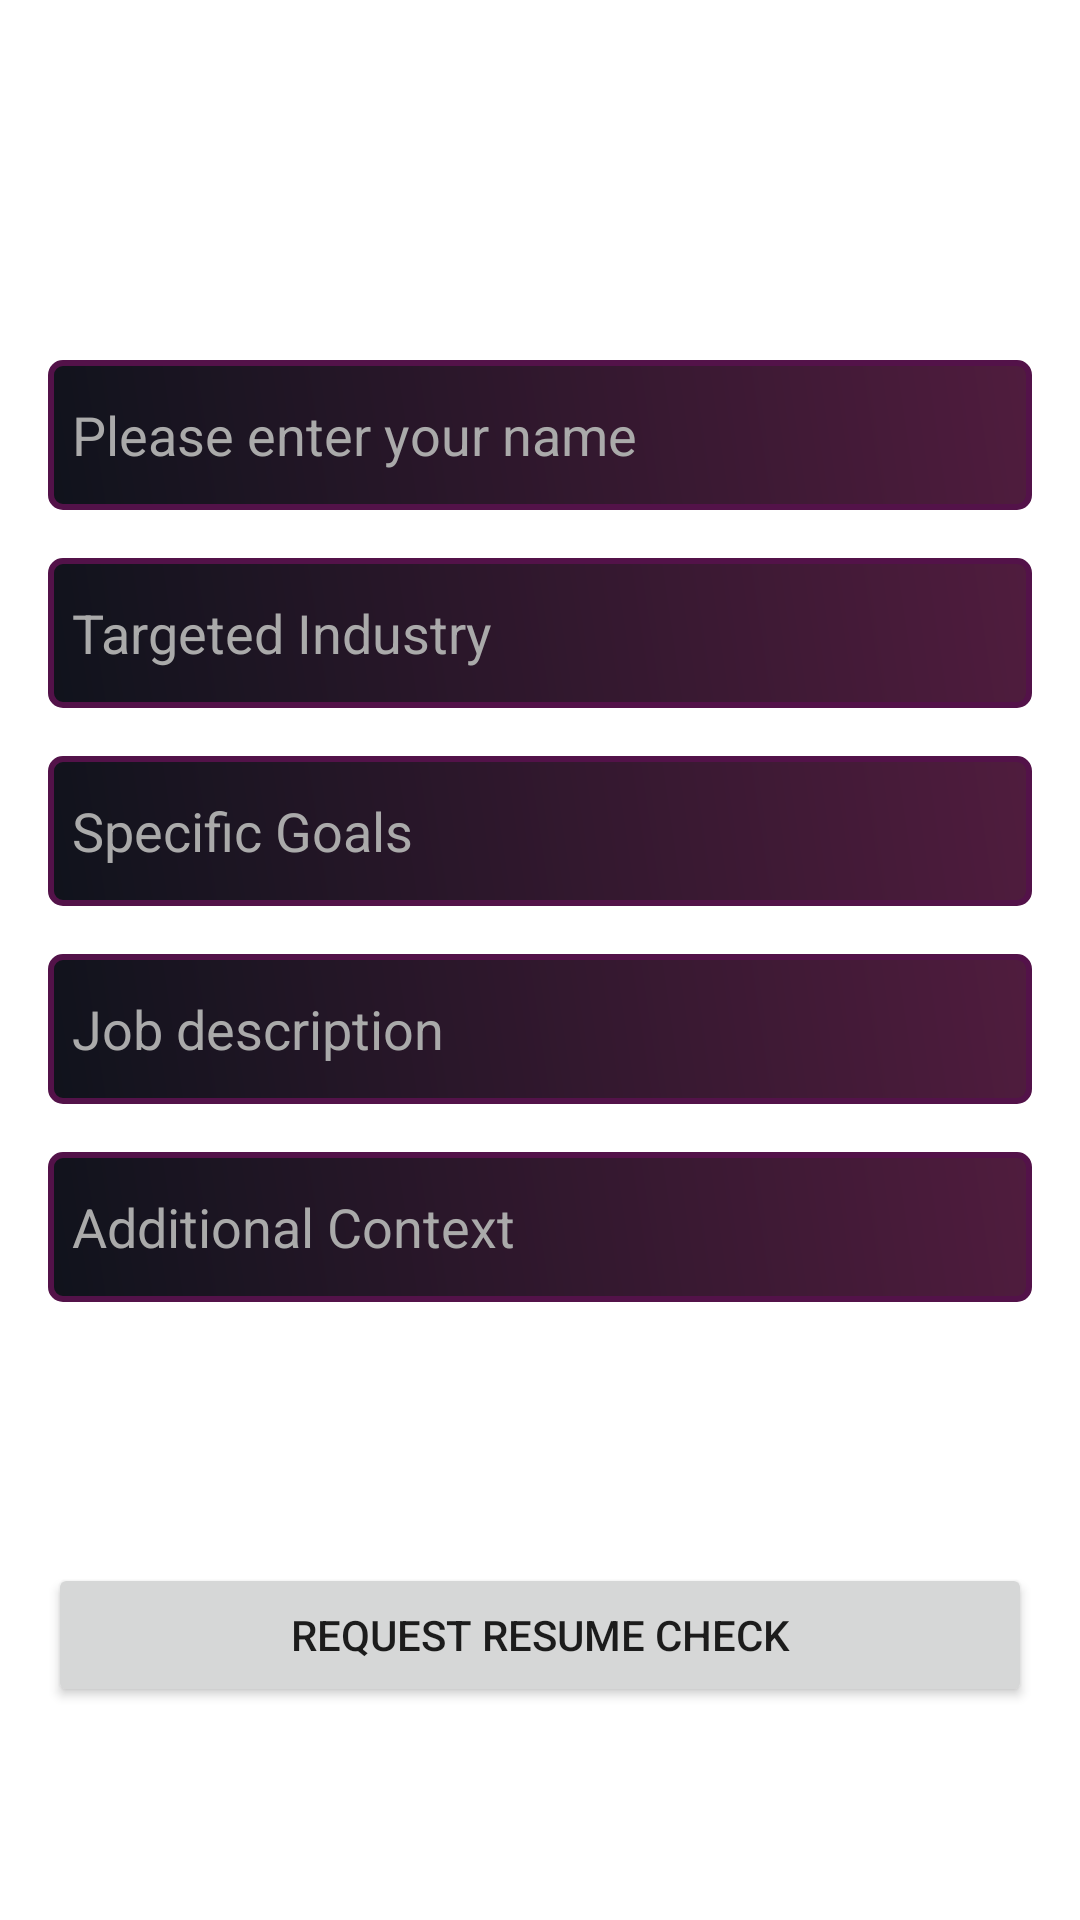

Here is an Android app screen rendered from its layout file. Give the layout XML and the strings, colors and styles it references.
<!-- AndroidManifest.xml: application theme Theme.AceIt -->
<!-- res/layout/resume_submit_layout.xml -->
<?xml version="1.0" encoding="utf-8"?>
<ScrollView xmlns:android="http://schemas.android.com/apk/res/android"
    xmlns:app="http://schemas.android.com/apk/res-auto"
    xmlns:tools="http://schemas.android.com/tools"
    android:id="@+id/svResumeSubmitLayout"
    android:layout_width="match_parent"
    android:layout_height="match_parent">

    <androidx.constraintlayout.widget.ConstraintLayout
        android:layout_width="match_parent"
        android:layout_height="wrap_content">

        <EditText
            android:id="@+id/etResumeName"
            android:layout_width="0dp"
            android:layout_height="wrap_content"
            android:layout_marginStart="16dp"
            android:layout_marginTop="120dp"
            android:layout_marginEnd="16dp"

            android:background="@drawable/background_for_edittext"
            android:ems="10"
            android:hint="Please enter your name"
            android:inputType="textPersonName"
            android:minHeight="50dp"
            android:paddingStart="8dp"
            android:textColor="@color/white"
            android:textColorHint="@android:color/darker_gray"
            app:layout_constraintEnd_toEndOf="parent"
            app:layout_constraintHorizontal_bias="0.0"
            app:layout_constraintStart_toStartOf="parent"
            app:layout_constraintTop_toTopOf="parent" />

        <EditText
            android:id="@+id/etResumeSpecificGoals"
            android:layout_width="0dp"
            android:layout_height="wrap_content"
            android:layout_marginTop="16dp"

            android:background="@drawable/background_for_edittext"
            android:ems="10"
            android:hint="Specific Goals"
            android:inputType="textPersonName"
            android:minHeight="50dp"
            android:paddingStart="8dp"
            android:textColor="@color/white"
            android:textColorHint="@android:color/darker_gray"
            app:layout_constraintEnd_toEndOf="@+id/etResumeTargetedIndustry"
            app:layout_constraintHorizontal_bias="0.0"
            app:layout_constraintStart_toStartOf="@+id/etResumeTargetedIndustry"
            app:layout_constraintTop_toBottomOf="@+id/etResumeTargetedIndustry" />

        <EditText
            android:id="@+id/etResumeTargetedIndustry"
            android:layout_width="0dp"
            android:layout_height="wrap_content"

            android:layout_marginTop="16dp"
            android:background="@drawable/background_for_edittext"
            android:ems="10"
            android:hint="Targeted Industry"
            android:inputType="textPersonName"
            android:minHeight="50dp"
            android:paddingStart="8dp"
            android:textColor="@color/white"
            android:textColorHint="@android:color/darker_gray"
            app:layout_constraintEnd_toEndOf="@+id/etResumeName"
            app:layout_constraintHorizontal_bias="1.0"
            app:layout_constraintStart_toStartOf="@+id/etResumeName"
            app:layout_constraintTop_toBottomOf="@+id/etResumeName" />

        <EditText
            android:id="@+id/etResumeAdditionlContext"
            android:layout_width="0dp"
            android:layout_height="wrap_content"
            android:layout_marginTop="16dp"

            android:background="@drawable/background_for_edittext"
            android:ems="10"
            android:hint="Additional Context"
            android:inputType="textMultiLine"
            android:minHeight="50dp"
            android:paddingStart="8dp"
            android:textColor="@color/white"
            android:textColorHint="@android:color/darker_gray"
            app:layout_constraintEnd_toEndOf="@+id/etResumeJobDescription"
            app:layout_constraintHorizontal_bias="0.0"
            app:layout_constraintStart_toStartOf="@+id/etResumeJobDescription"
            app:layout_constraintTop_toBottomOf="@+id/etResumeJobDescription" />

        <EditText
            android:id="@+id/etResumeJobDescription"
            android:layout_width="0dp"
            android:layout_height="wrap_content"
            android:layout_marginTop="16dp"

            android:background="@drawable/background_for_edittext"
            android:ems="10"
            android:hint="Job description"
            android:inputType="textPersonName"
            android:minHeight="50dp"
            android:paddingStart="8dp"
            android:textColor="@color/white"
            android:textColorHint="@android:color/darker_gray"
            app:layout_constraintEnd_toEndOf="@+id/etResumeSpecificGoals"
            app:layout_constraintHorizontal_bias="0.0"
            app:layout_constraintStart_toStartOf="@+id/etResumeSpecificGoals"
            app:layout_constraintTop_toBottomOf="@+id/etResumeSpecificGoals" />

        <Button
            android:id="@+id/btnResumeSubmitFinal"
            android:layout_width="0dp"
            android:layout_height="wrap_content"
            android:layout_marginTop="87dp"
            android:text="Request Resume Check"
            app:layout_constraintEnd_toEndOf="@+id/etResumeAdditionlContext"
            app:layout_constraintStart_toStartOf="@+id/etResumeAdditionlContext"
            app:layout_constraintTop_toBottomOf="@+id/etResumeAdditionlContext" />
    </androidx.constraintlayout.widget.ConstraintLayout>
</ScrollView>
<!-- resources referenced by this layout -->
<resources>
  <color name="white">#FFFFFFFF</color>
  <!-- drawable background_for_edittext (drawable) -->
  <shape xmlns:android="http://schemas.android.com/apk/res/android">
      <stroke
          android:width="2dp"
          android:color="#531249" />
      <gradient
          android:startColor="#10131C"
          android:endColor="#501C3E"
      android:angle="45"/>
      <corners android:radius="4dp" /> 
  </shape>
  <style name="Theme.AceIt" parent="Theme.MaterialComponents.DayNight.DarkActionBar">
          
          <item name="colorPrimary">@color/purple_500</item>
          <item name="colorPrimaryVariant">@color/purple_700</item>
          <item name="colorOnPrimary">@color/white</item>
          
          <item name="colorSecondary">@color/teal_200</item>
          <item name="colorSecondaryVariant">@color/teal_700</item>
          <item name="colorOnSecondary">@color/black</item>
          
          <item name="android:statusBarColor">?attr/colorPrimaryVariant</item>
          
      </style>
  <color name="purple_500">#FF6200EE</color>
  <color name="purple_700">#FF3700B3</color>
  <color name="teal_200">#FF03DAC5</color>
  <color name="teal_700">#FF018786</color>
  <color name="black">#FF000000</color>
</resources>
